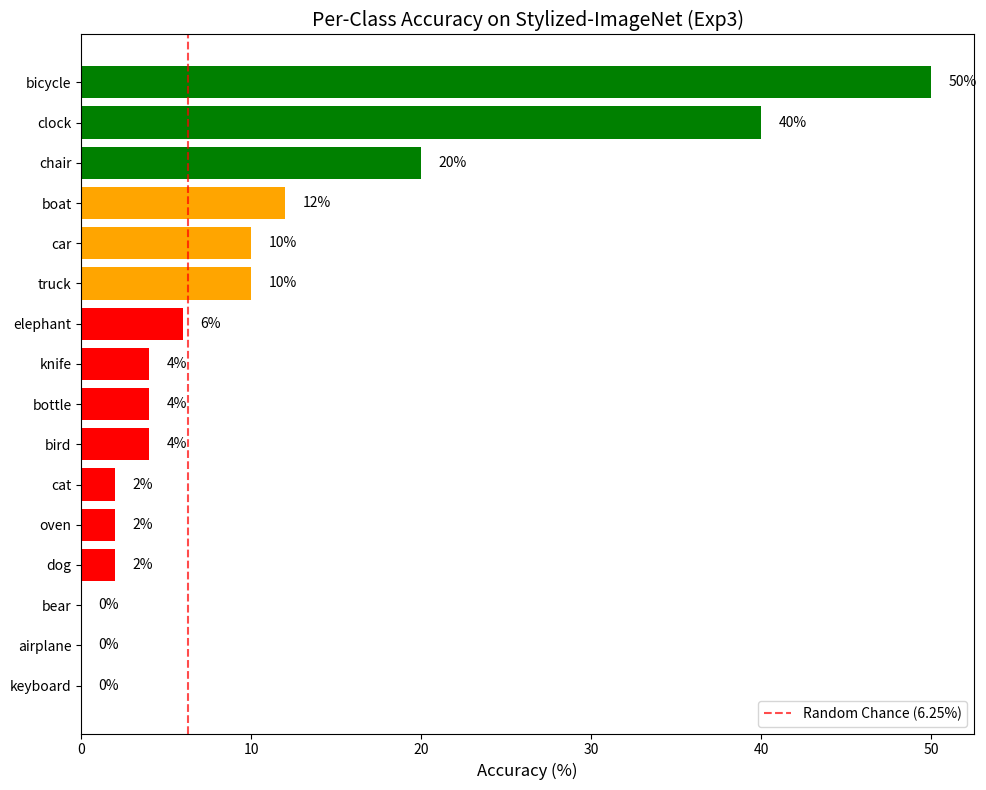

The matplotlib source for this figure:
import matplotlib.pyplot as plt
import numpy as np

# Data from your analysis
classes = ['bicycle', 'clock', 'chair', 'boat', 'car', 'truck', 'elephant', 
           'bird', 'bottle', 'knife', 'cat', 'dog', 'oven', 'airplane', 
           'bear', 'keyboard']
accuracies = [50.0, 40.0, 20.0, 12.0, 10.0, 10.0, 6.0, 4.0, 4.0, 4.0, 
              2.0, 2.0, 2.0, 0.0, 0.0, 0.0]

# Sort by accuracy
sorted_indices = np.argsort(accuracies)
classes_sorted = [classes[i] for i in sorted_indices]
accuracies_sorted = [accuracies[i] for i in sorted_indices]

# Create horizontal bar plot
plt.figure(figsize=(10, 8))
colors = ['green' if acc >= 20 else 'orange' if acc >= 10 else 'red' for acc in accuracies_sorted]
bars = plt.barh(classes_sorted, accuracies_sorted, color=colors)

# Add value labels
for bar, acc in zip(bars, accuracies_sorted):
    plt.text(bar.get_width() + 1, bar.get_y() + bar.get_height()/2, 
             f'{acc:.0f}%', va='center', fontsize=10)

plt.xlabel('Accuracy (%)', fontsize=12)
plt.title('Per-Class Accuracy on Stylized-ImageNet (Exp3)', fontsize=14)
plt.axvline(x=6.25, color='red', linestyle='--', alpha=0.7, label='Random Chance (6.25%)')
plt.legend()
plt.tight_layout()
plt.savefig('per_class_accuracy.png', dpi=150)
plt.show()
print("Saved per_class_accuracy.png")
